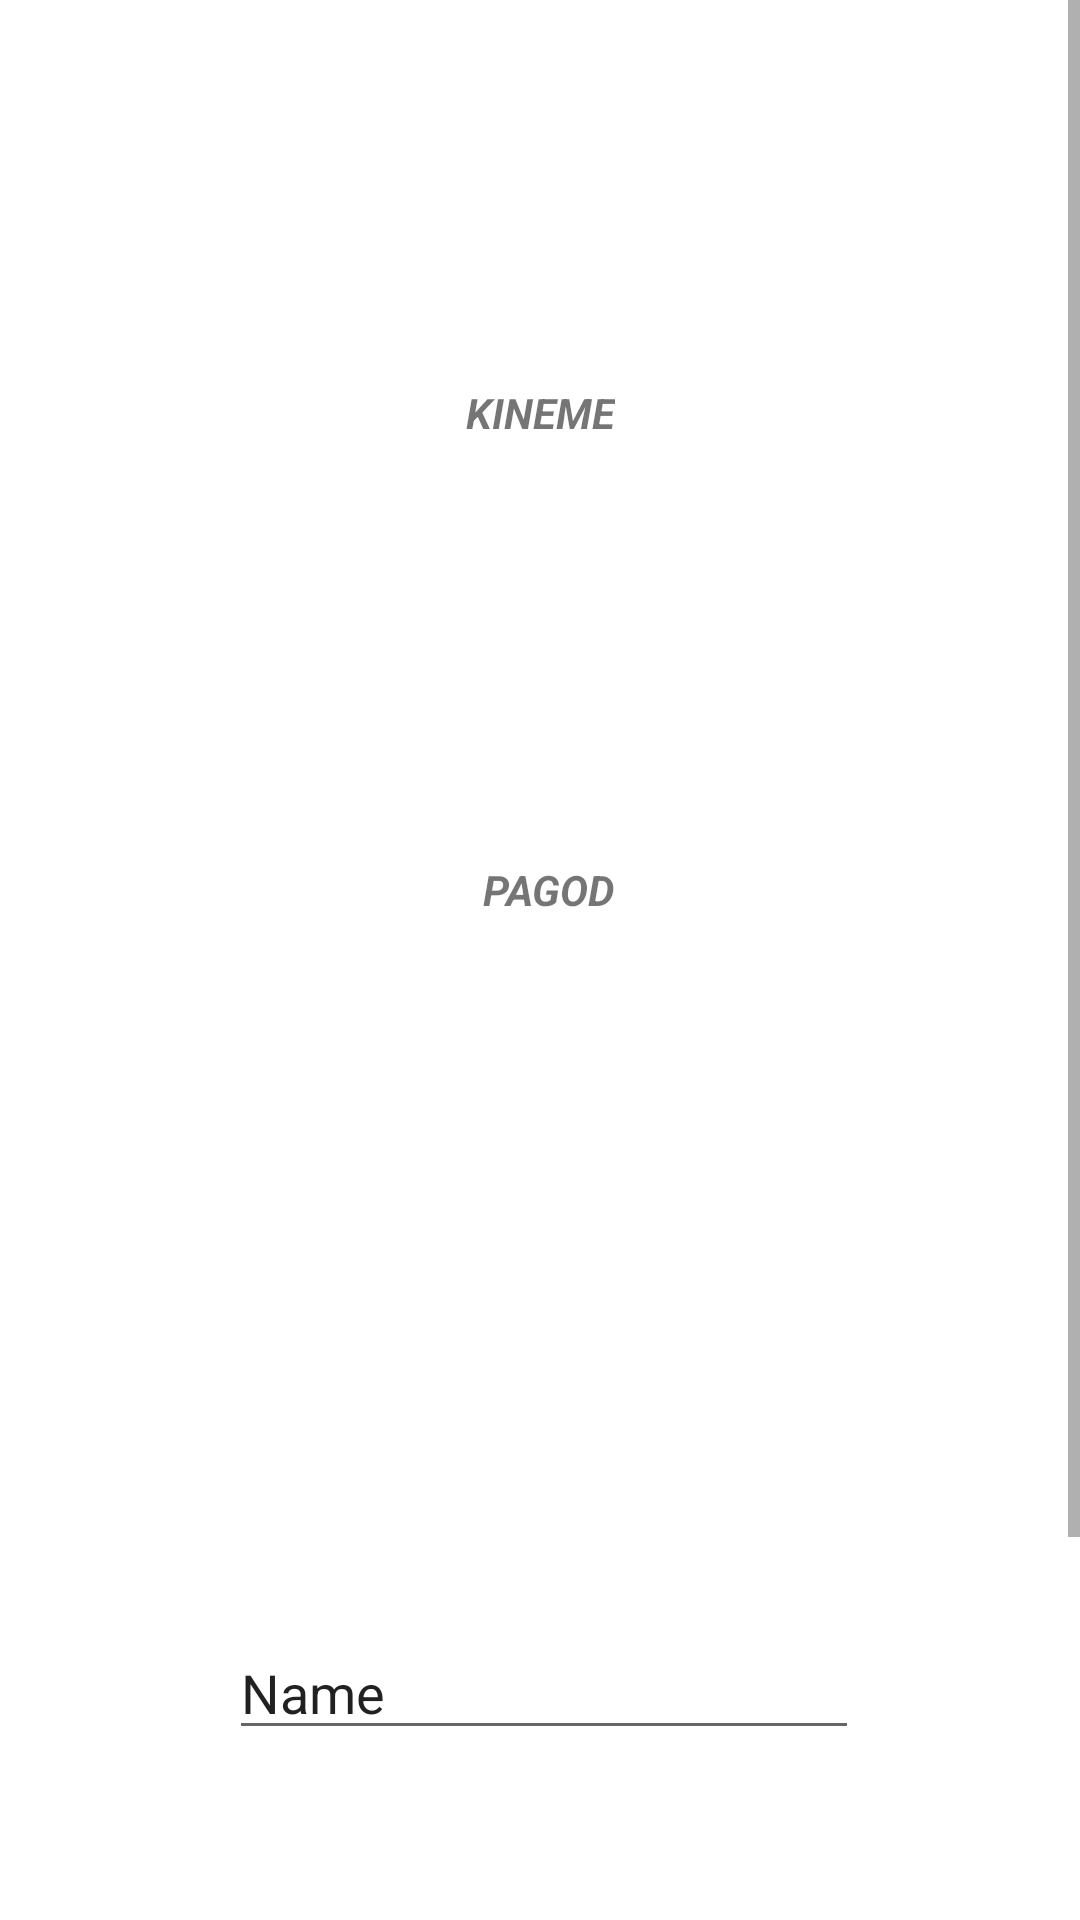

Produce the Android XML layout that renders to this screen, including the resource entries it uses.
<!-- AndroidManifest.xml: application theme Theme.FilipinoGrammar -->
<!-- res/layout/activity_leksiyon.xml -->
<?xml version="1.0" encoding="utf-8"?>
<ScrollView
        xmlns:android="http://schemas.android.com/apk/res/android"
        xmlns:tools="http://schemas.android.com/tools"
        xmlns:app="http://schemas.android.com/apk/res-auto"
        android:layout_width="match_parent"
        android:layout_height="wrap_content" tools:layout_editor_absoluteY="185dp"
        tools:layout_editor_absoluteX="129dp"
        android:fillViewport="true">
    <androidx.constraintlayout.widget.ConstraintLayout
            android:layout_width="match_parent"
            android:layout_height="wrap_content"
            tools:context=".Leksiyon_Activity">
        <TextView
                android:text="@string/kineme"
                android:layout_width="wrap_content"
                android:layout_height="wrap_content" android:id="@+id/textView"
                app:layout_constraintTop_toTopOf="parent" app:layout_constraintEnd_toEndOf="parent"
                app:layout_constraintStart_toStartOf="parent" android:layout_marginTop="128dp" android:textSize="14sp"
                android:textStyle="bold|italic" android:textAlignment="viewEnd"/>
        <TextView
                android:text="@string/pagod"
                android:layout_width="wrap_content"
                android:layout_height="wrap_content" android:id="@+id/textView4"
                app:layout_constraintEnd_toEndOf="@+id/textView" app:layout_constraintStart_toStartOf="@+id/textView"
                android:textStyle="bold|italic" app:layout_constraintTop_toBottomOf="@+id/textView"
                android:layout_marginTop="140dp" app:layout_constraintHorizontal_bias="1.0"/>
        <EditText
                android:layout_width="wrap_content"
                android:layout_height="wrap_content"
                android:inputType="textPersonName"
                android:text="@string/name"
                android:ems="10"
                android:id="@+id/editTextTextPersonName"
                app:layout_constraintEnd_toEndOf="@+id/textView4"
                app:layout_constraintStart_toStartOf="@+id/textView4"
                app:layout_constraintTop_toBottomOf="@+id/textView4" android:layout_marginTop="236dp"
                app:layout_constraintHorizontal_bias="0.511" android:autofillHints=""/>
        <Button
                android:text="@string/button"
                android:layout_width="wrap_content"
                android:layout_height="wrap_content" android:id="@+id/btnskip"
                app:layout_constraintEnd_toEndOf="@+id/editTextTextPersonName"
                app:layout_constraintStart_toStartOf="@+id/editTextTextPersonName"
                app:layout_constraintTop_toBottomOf="@+id/editTextTextPersonName" android:layout_marginTop="168dp"
                app:layout_constraintHorizontal_bias="0.488"/>
    </androidx.constraintlayout.widget.ConstraintLayout>


</ScrollView>
<!-- resources referenced by this layout -->
<resources>
  <string name="button">Button</string>
  <string name="kineme">KINEME</string>
  <string name="name">Name</string>
  <string name="pagod">PAGOD</string>
  <style name="Theme.FilipinoGrammar" parent="Theme.MaterialComponents.DayNight.DarkActionBar">
          
          <item name="colorPrimary">@color/purple_500</item>
          <item name="colorPrimaryVariant">@color/purple_700</item>
          <item name="colorOnPrimary">@color/white</item>
          
          <item name="colorSecondary">@color/teal_200</item>
          <item name="colorSecondaryVariant">@color/teal_700</item>
          <item name="colorOnSecondary">@color/black</item>
          
          <item name="android:statusBarColor" tools:targetApi="l">?attr/colorPrimaryVariant</item>
          
      </style>
  <color name="purple_500">#FF6200EE</color>
  <color name="purple_700">#FF3700B3</color>
  <color name="white">#FFFFFFFF</color>
  <color name="teal_200">#FF03DAC5</color>
  <color name="teal_700">#FF018786</color>
  <color name="black">#FF000000</color>
</resources>
